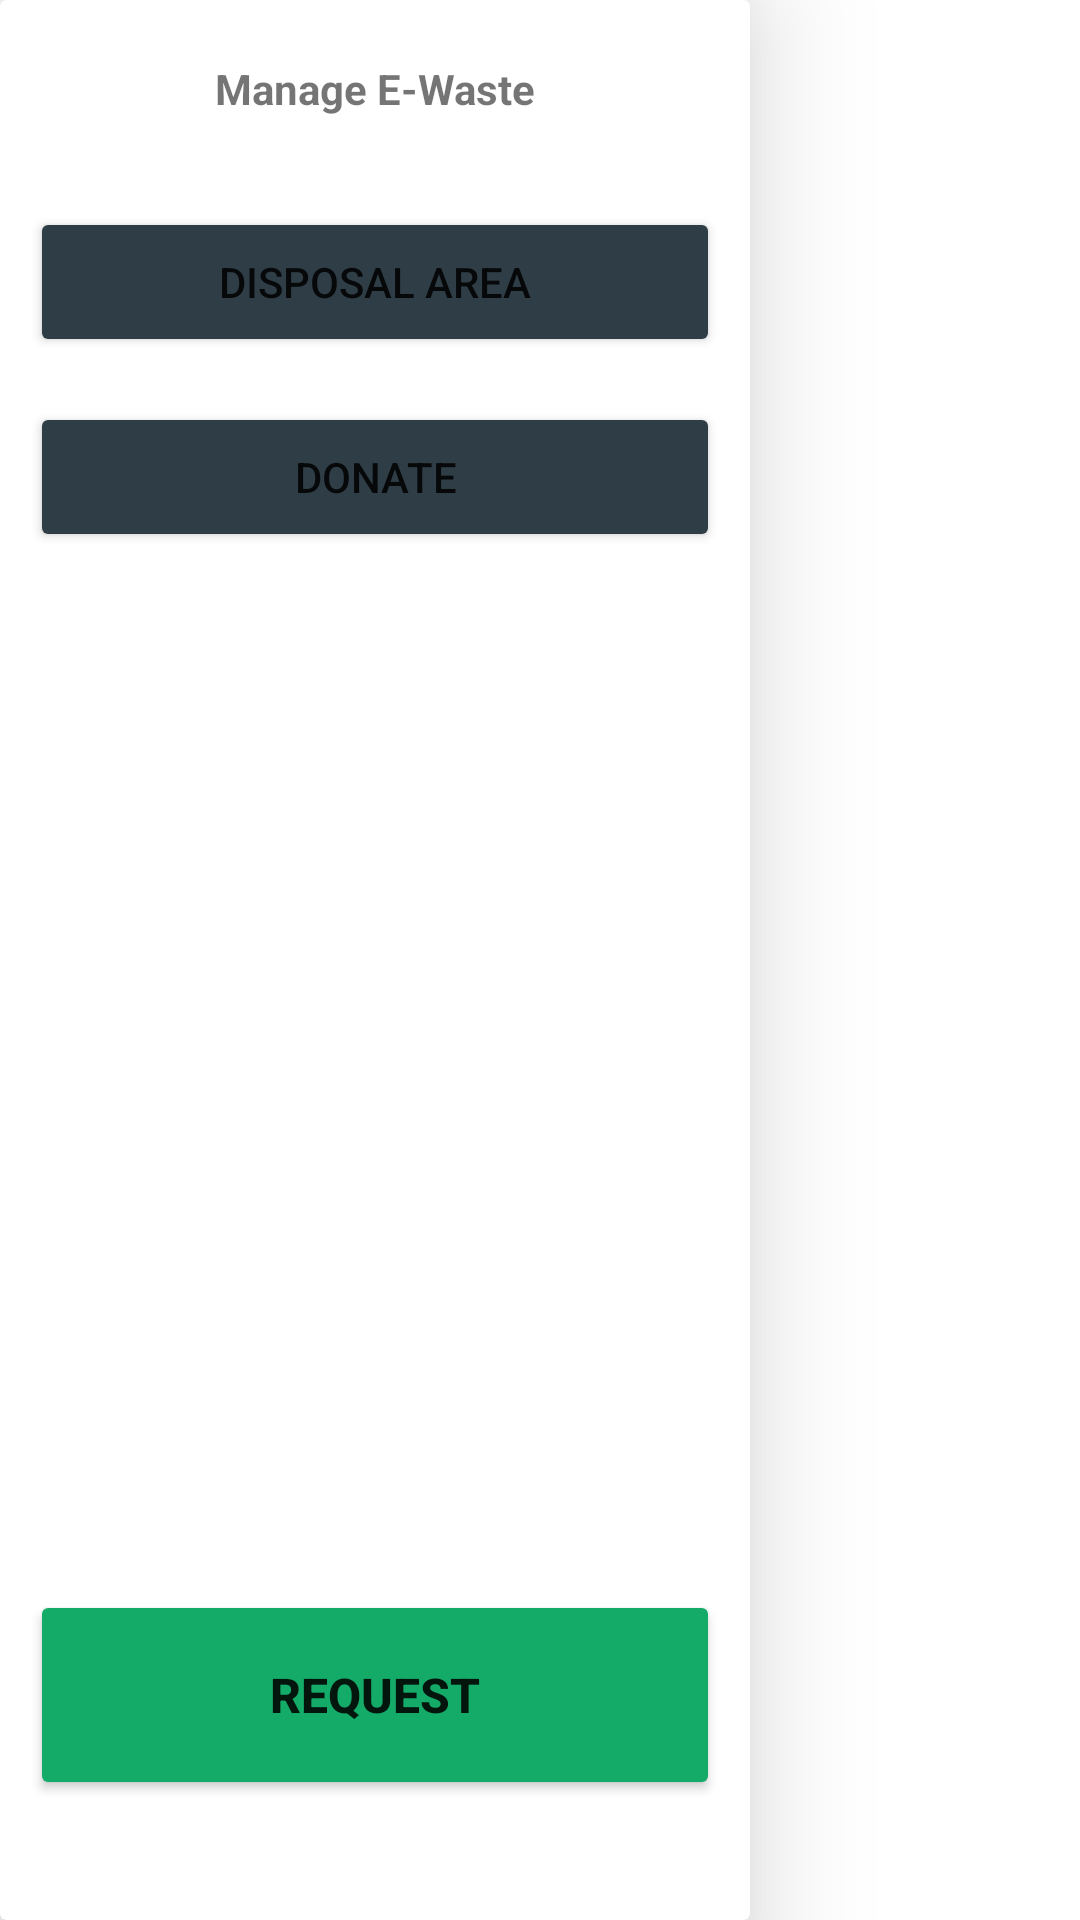

Layout XML and referenced resources for this Android screen:
<!-- AndroidManifest.xml: application theme Theme.E_waste_manager -->
<!-- res/layout/left_nav.xml -->
<?xml version="1.0" encoding="utf-8"?>
<androidx.constraintlayout.widget.ConstraintLayout xmlns:android="http://schemas.android.com/apk/res/android"
    xmlns:app="http://schemas.android.com/apk/res-auto"
    xmlns:tools="http://schemas.android.com/tools"
    android:layout_width="match_parent"
    android:layout_height="match_parent">

    <androidx.cardview.widget.CardView
        android:layout_width="250dp"
        android:layout_height="match_parent"
        app:cardElevation="24dp"
        app:layout_constraintBottom_toBottomOf="parent"
        app:layout_constraintStart_toStartOf="parent"
        app:layout_constraintTop_toTopOf="parent">

        <androidx.constraintlayout.widget.ConstraintLayout
            android:layout_width="match_parent"
            android:layout_height="match_parent">

            <TextView
                android:id="@+id/textView7"
                android:layout_width="wrap_content"
                android:layout_height="wrap_content"
                android:layout_marginTop="20dp"
                android:text="@string/manage_e_waste"
                android:textStyle="bold"
                app:layout_constraintEnd_toEndOf="parent"
                app:layout_constraintStart_toStartOf="parent"
                app:layout_constraintTop_toTopOf="parent" />

            <Button
                android:id="@+id/navBtnDispose"
                android:layout_width="match_parent"
                android:layout_height="50dp"
                android:layout_marginStart="10dp"
                android:layout_marginTop="30dp"
                android:layout_marginEnd="10dp"
                android:backgroundTint="#2f3e46"
                android:text="@string/disposal_area"
                app:layout_constraintEnd_toEndOf="parent"
                app:layout_constraintStart_toStartOf="parent"
                app:layout_constraintTop_toBottomOf="@+id/textView7" />

            <Button
                android:id="@+id/navBtnDonate"
                android:layout_width="match_parent"
                android:layout_height="50dp"
                android:layout_marginStart="10dp"
                android:layout_marginTop="15dp"
                android:layout_marginEnd="10dp"
                android:backgroundTint="#2f3e46"
                android:text="@string/donate"
                app:layout_constraintEnd_toEndOf="parent"
                app:layout_constraintStart_toStartOf="parent"
                app:layout_constraintTop_toBottomOf="@+id/navBtnDispose" />

            <Button
                android:id="@+id/btnNavRequest"
                android:layout_width="match_parent"
                android:layout_height="70dp"
                android:layout_marginStart="10dp"
                android:layout_marginEnd="10dp"
                android:layout_marginBottom="40dp"
                android:backgroundTint="#14ab69"
                android:elevation="20dp"
                android:text="@string/request"
                android:textSize="16sp"
                android:textStyle="bold"
                app:cornerRadius="50dp"
                app:layout_constraintBottom_toBottomOf="parent"
                app:layout_constraintEnd_toEndOf="parent"
                app:layout_constraintStart_toStartOf="parent"
                tools:ignore="TextContrastCheck" />

        </androidx.constraintlayout.widget.ConstraintLayout>

    </androidx.cardview.widget.CardView>
</androidx.constraintlayout.widget.ConstraintLayout>
<!-- resources referenced by this layout -->
<resources>
  <string name="disposal_area">Disposal Area</string>
  <string name="donate">Donate</string>
  <string name="manage_e_waste">Manage E-Waste</string>
  <string name="request">Request</string>
  <style name="Theme.E_waste_manager" parent="Theme.MaterialComponents.DayNight.NoActionBar">
          
          <item name="colorPrimary">@color/green1</item>
          <item name="colorPrimaryVariant">@color/darkgray</item>
          <item name="colorOnPrimary">@color/white</item>
          
          <item name="colorSecondary">@color/green1</item>
          <item name="colorSecondaryVariant">@color/darkgray</item>
          <item name="colorOnSecondary">@color/black</item>
          
          <item name="android:statusBarColor" tools:targetApi="l">@color/white</item>
          <item name="android:navigationBarColor" tools:targetApi="l">@color/darkgray</item>
          
      </style>
  <color name="green1">#1ebe6c</color>
  <color name="darkgray">#242528</color>
  <color name="white">#FFFFFFFF</color>
  <color name="black">#FF000000</color>
</resources>
